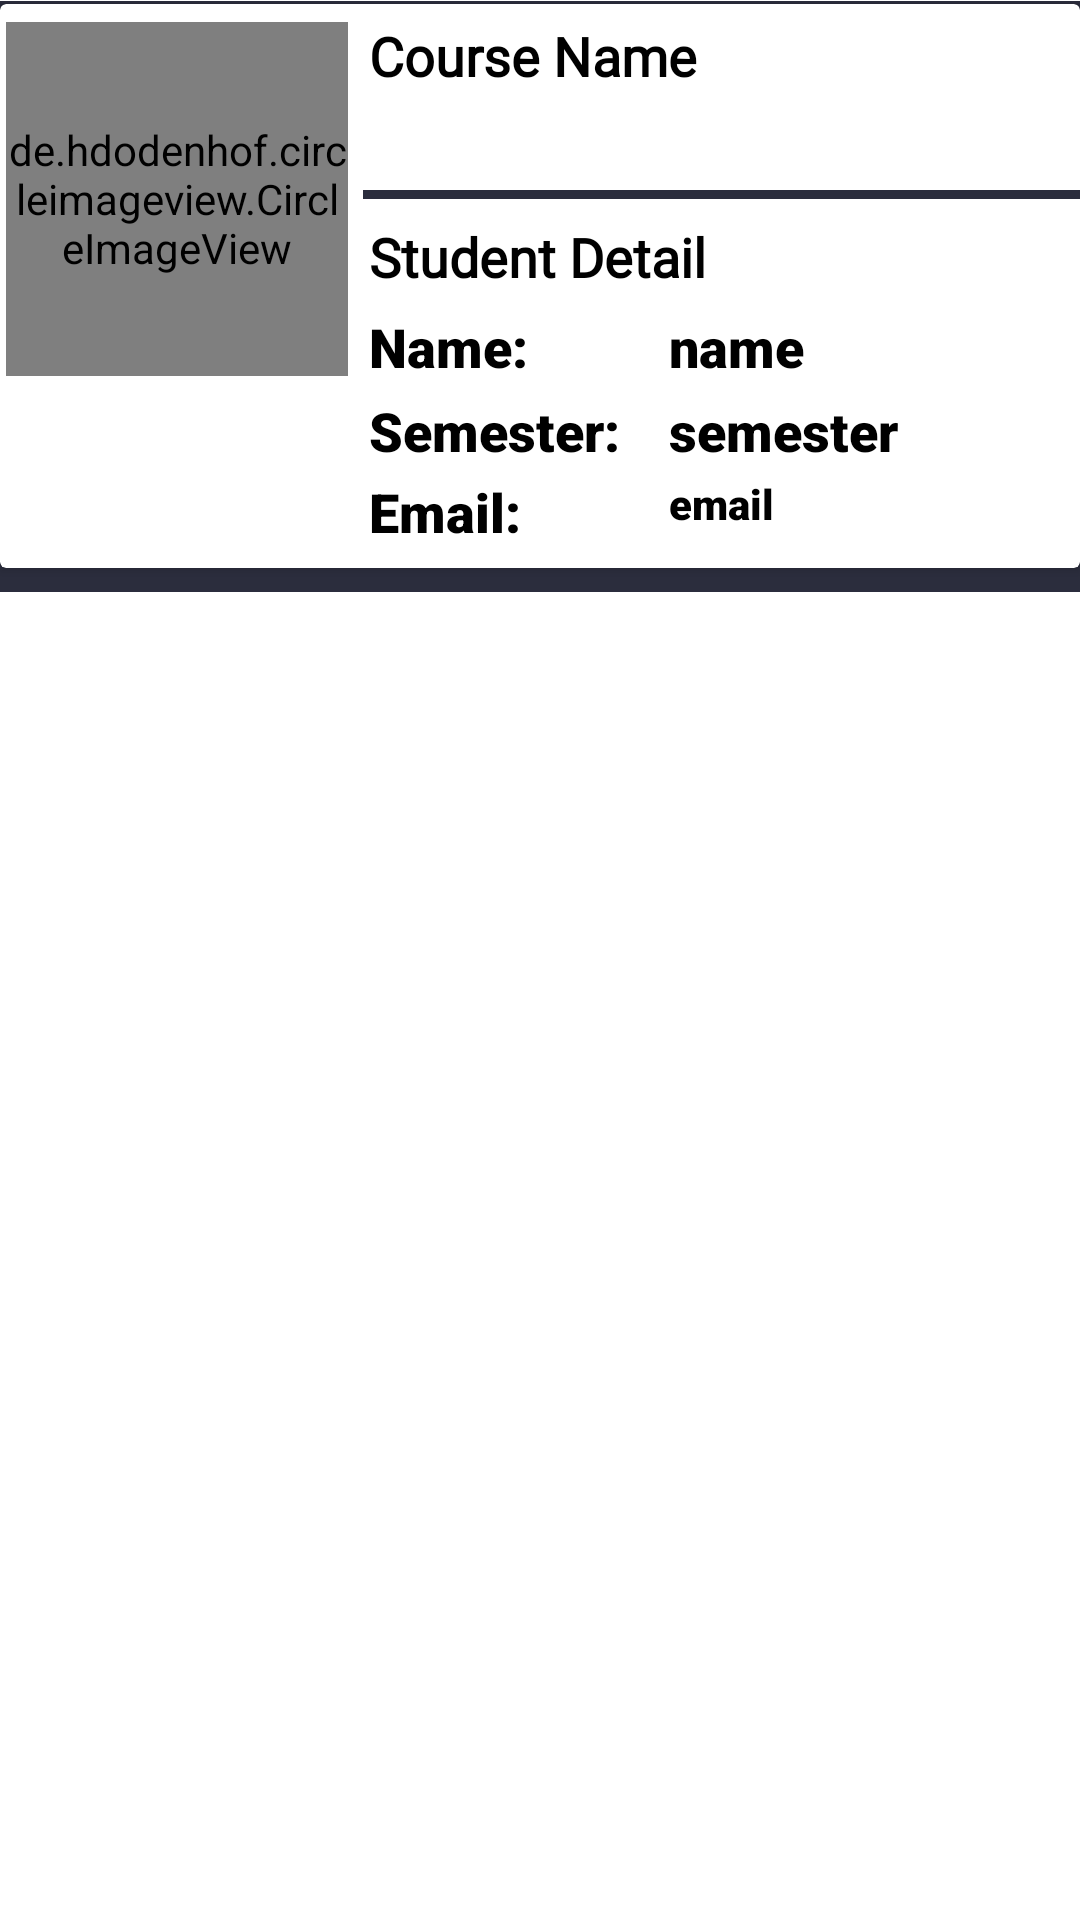

The Android layout XML behind this screen, and the referenced resources:
<!-- AndroidManifest.xml: application theme Theme.Project -->
<!-- res/layout/notificationrows.xml -->
<?xml version="1.0" encoding="utf-8"?>
<androidx.constraintlayout.widget.ConstraintLayout xmlns:android="http://schemas.android.com/apk/res/android"
    xmlns:app="http://schemas.android.com/apk/res-auto"
    xmlns:tools="http://schemas.android.com/tools"
    android:layout_width="match_parent"
    android:layout_height="198dp"
    android:layout_marginTop="1dp"
    android:background="@color/white">

    <LinearLayout
        android:id="@+id/click"
        android:layout_width="match_parent"
        android:layout_height="197dp"
        android:background="@color/background"
        app:layout_constraintBottom_toBottomOf="parent"
        app:layout_constraintEnd_toEndOf="parent"
        app:layout_constraintHorizontal_bias="1.0"
        app:layout_constraintStart_toStartOf="parent"
        app:layout_constraintTop_toTopOf="parent"
        app:layout_constraintVertical_bias="0.001">


        <androidx.cardview.widget.CardView
            android:layout_width="match_parent"
            android:layout_height="188dp"
            android:layout_marginTop="1dp"
            android:background="@color/white"
            android:backgroundTint="@color/white">

            <de.hdodenhof.circleimageview.CircleImageView
                android:id="@+id/ProductImage"
                android:layout_width="114dp"
                android:layout_height="118dp"
                android:layout_marginLeft="2dp"
                android:layout_marginTop="6dp"
                android:background="@color/background"
                android:src="@drawable/logo"
                app:civ_border_color="@color/white"
                app:civ_border_width="3dp">

            </de.hdodenhof.circleimageview.CircleImageView>

            <TextView
                android:layout_width="120dp"
                android:layout_height="wrap_content"
                android:layout_marginStart="121dp"
                android:layout_marginLeft="251dp"
                android:layout_marginTop="5dp"
                android:layout_marginRight="2dp"
                android:background="@color/white"
                android:fontFamily="@font/baloo_bhai"
                android:paddingLeft="2dp"
                android:text="Course Name"
                android:textColor="@color/black"
                android:textSize="18dp"
                android:textStyle="bold" />

            <TextView
                android:id="@+id/type"
                android:layout_width="120dp"
                android:layout_height="wrap_content"
                android:layout_marginStart="241dp"
                android:layout_marginLeft="251dp"
                android:layout_marginTop="5dp"
                android:layout_marginRight="2dp"
                android:background="@color/white"
                android:fontFamily="@font/baloo_bhai"
                android:paddingLeft="2dp"
                android:textColor="@color/Red"
                android:textSize="18dp"
                android:textStyle="bold" />

            <TextView
                android:id="@+id/Title"
                android:layout_width="match_parent"
                android:layout_height="wrap_content"
                android:layout_marginStart="121dp"
                android:layout_marginLeft="251dp"
                android:layout_marginTop="27dp"
                android:layout_marginRight="2dp"
                android:background="@color/white"
                android:paddingLeft="2dp"
                android:textColor="@color/black"
                android:textSize="24dp" />


            <View
                android:layout_width="match_parent"
                android:layout_height="3dp"
                android:layout_marginStart="121dp"
                android:layout_marginLeft="251dp"
                android:layout_marginTop="62dp"
                android:background="@color/background"
                app:layout_constraintBottom_toBottomOf="parent"
                app:layout_constraintEnd_toEndOf="parent"
                app:layout_constraintHorizontal_bias="0.0"
                app:layout_constraintStart_toStartOf="parent"
                app:layout_constraintTop_toBottomOf="@+id/click"
                app:layout_constraintVertical_bias="0.0" />

            <TextView
                android:layout_width="match_parent"
                android:layout_height="wrap_content"
                android:layout_marginStart="121dp"
                android:layout_marginLeft="251dp"
                android:layout_marginTop="70dp"
                android:layout_marginRight="2dp"
                android:background="@color/white"
                android:fontFamily="@font/baloo_bhai"
                android:paddingLeft="2dp"
                android:paddingTop="2dp"
                android:text="Student Detail"
                android:textColor="@color/black"
                android:textSize="18dp"
                android:textStyle="bold" />


            <TextView
                android:id="@+id/nametv"
                android:layout_width="80dp"
                android:layout_height="wrap_content"
                android:layout_marginStart="121dp"
                android:layout_marginLeft="251dp"
                android:layout_marginTop="100dp"
                android:layout_marginRight="2dp"
                android:background="@color/white"
                android:fontFamily="sans-serif-black"
                android:paddingLeft="2dp"
                android:paddingTop="2dp"
                android:text="Name:"
                android:textColor="@color/black"
                android:textSize="18dp"
                android:textStyle="normal" />

            <TextView
                android:id="@+id/nametv1"
                android:layout_width="wrap_content"
                android:layout_height="wrap_content"
                android:layout_marginStart="221dp"
                android:layout_marginLeft="251dp"
                android:layout_marginTop="100dp"
                android:layout_marginRight="2dp"
                android:background="@color/white"
                android:fontFamily="sans-serif-black"
                android:paddingLeft="2dp"
                android:paddingTop="2dp"
                android:text="name"
                android:textColor="@color/black"
                android:textSize="18dp"
                android:textStyle="normal" />

            <TextView
                android:id="@+id/semestertv"
                android:layout_width="wrap_content"
                android:layout_height="wrap_content"
                android:layout_marginStart="121dp"
                android:layout_marginLeft="251dp"
                android:layout_marginTop="128dp"
                android:layout_marginRight="2dp"
                android:background="@color/white"
                android:fontFamily="sans-serif-black"
                android:paddingLeft="2dp"
                android:paddingTop="2dp"
                android:text="Semester:"
                android:textColor="@color/black"
                android:textSize="18dp"
                android:textStyle="normal" />

            <TextView
                android:id="@+id/semestertv1"
                android:layout_width="wrap_content"
                android:layout_height="wrap_content"
                android:layout_marginStart="221dp"
                android:layout_marginLeft="251dp"
                android:layout_marginTop="128dp"
                android:layout_marginRight="2dp"
                android:background="@color/white"
                android:fontFamily="sans-serif-black"
                android:paddingLeft="2dp"
                android:paddingTop="2dp"
                android:text="semester"
                android:textColor="@color/black"
                android:textSize="18dp"
                android:textStyle="normal" />

            <TextView
                android:id="@+id/emailtv"
                android:layout_width="wrap_content"
                android:layout_height="wrap_content"
                android:layout_marginStart="121dp"
                android:layout_marginLeft="251dp"
                android:layout_marginTop="155dp"
                android:layout_marginRight="2dp"
                android:background="@color/white"
                android:fontFamily="sans-serif-black"
                android:paddingLeft="2dp"
                android:paddingTop="2dp"
                android:text="Email:"
                android:textColor="@color/black"
                android:textSize="18dp"
                android:textStyle="normal" />

            <TextView
                android:id="@+id/emailtv1"
                android:layout_width="wrap_content"
                android:layout_height="wrap_content"
                android:layout_marginStart="221dp"
                android:layout_marginLeft="251dp"
                android:layout_marginTop="155dp"
                android:layout_marginRight="2dp"
                android:background="@color/white"
                android:fontFamily="sans-serif-black"
                android:paddingLeft="2dp"
                android:paddingTop="2dp"
                android:text="email"
                android:textColor="@color/black"
                android:textSize="14sp"
                android:textStyle="normal" />

        </androidx.cardview.widget.CardView>


    </LinearLayout>

    <View
        android:layout_width="match_parent"
        android:layout_height="1px"
        android:background="@color/white"
        app:layout_constraintBottom_toBottomOf="parent"
        app:layout_constraintEnd_toEndOf="parent"
        app:layout_constraintHorizontal_bias="0.0"
        app:layout_constraintStart_toStartOf="parent"
        app:layout_constraintTop_toBottomOf="@+id/click"
        app:layout_constraintVertical_bias="0.0" />


</androidx.constraintlayout.widget.ConstraintLayout>
<!-- resources referenced by this layout -->
<resources>
  <color name="Red">#8F0000</color>
  <color name="background">#2b2d3d</color>
  <color name="black">#FF000000</color>
  <color name="white">#FFFFFFFF</color>
  <!-- drawable logo: png bitmap (drawable-v24, 3658 bytes) -->
  <style name="Theme.Project" parent="Theme.MaterialComponents.DayNight.DarkActionBar">
          
          <item name="colorPrimary">@color/background</item>
          <item name="colorPrimaryVariant">@color/Silver</item>
          <item name="colorOnPrimary">@color/white</item>
          
          <item name="colorSecondary">@color/teal_200</item>
          <item name="colorSecondaryVariant">@color/teal_700</item>
          <item name="colorOnSecondary">@color/black</item>
          
          <item name="android:statusBarColor" tools:targetApi="l">?attr/colorPrimaryVariant</item>
          
      </style>
  <color name="Silver">#F2F3FF</color>
  <color name="teal_200">#FF03DAC5</color>
  <color name="teal_700">#FF018786</color>
</resources>
